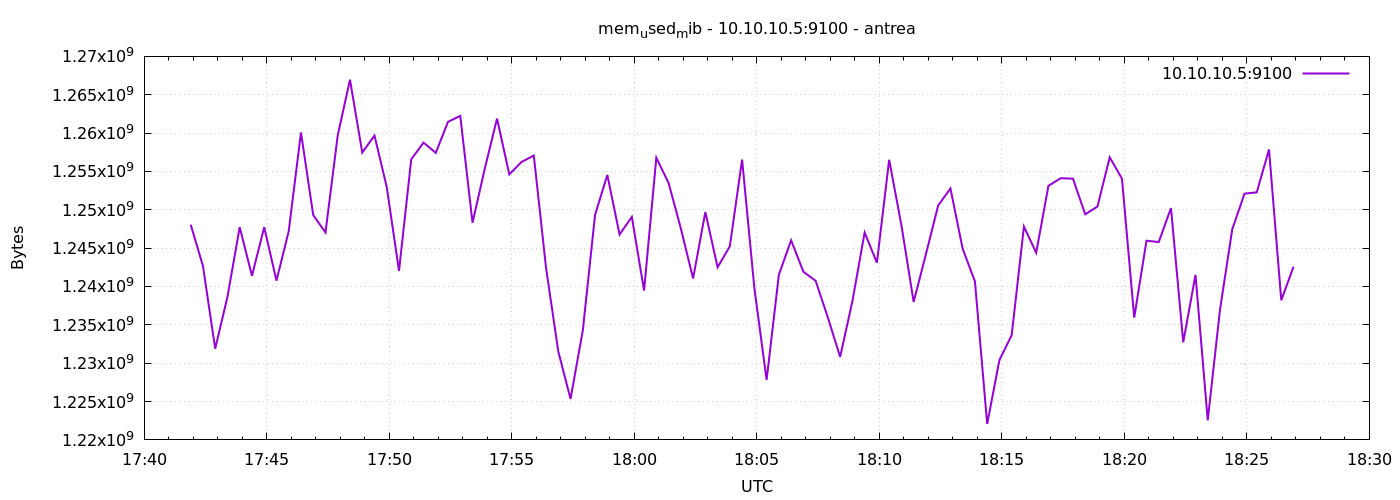

The data file committed next to this chart (first rows):
1777225314	1248063488
1777225344	1242685440
1777225374	1231892480
1777225404	1238642688
1777225434	1247735808
1777225464	1241399296
1777225494	1247727616
1777225524	1240764416
1777225554	1247203328
1777225584	1260077056
1777225614	1249308672
1777225644	1247043584
1777225674	1259704320
1777225704	1266962432
1777225734	1257459712
1777225764	1259683840
1777225794	1252966400
1777225824	1242030080
1777225854	1256587264
1777225884	1258754048
1777225914	1257426944
1777225944	1261469696
1777225974	1262239744
1777226004	1248317440
1777226034	1255366656
1777226064	1261891584
1777226094	1254612992
1777226124	1256239104
1777226154	1257070592
1777226184	1242431488
1777226214	1231515648
1777226244	1225342976
1777226274	1234259968
1777226304	1249337344
1777226334	1254539264
1777226364	1246777344
1777226394	1249071104
1777226424	1239478272
1777226454	1256783872
1777226484	1253494784
1777226514	1247571968
1777226544	1241047040
1777226574	1249710080
1777226604	1242505216
1777226634	1245245440
1777226664	1256546304
1777226694	1239789568
1777226724	1227812864
1777226754	1241530368
1777226784	1246019584
1777226814	1241919488
1777226844	1240743936
1777226874	1235947520
1777226904	1230827520
1777226934	1238069248
1777226964	1247039488
1777226994	1243095040
1777227024	1256521728
1777227054	1247989760
1777227084	1237987328
1777227114	1244205056
... 30 more rows
